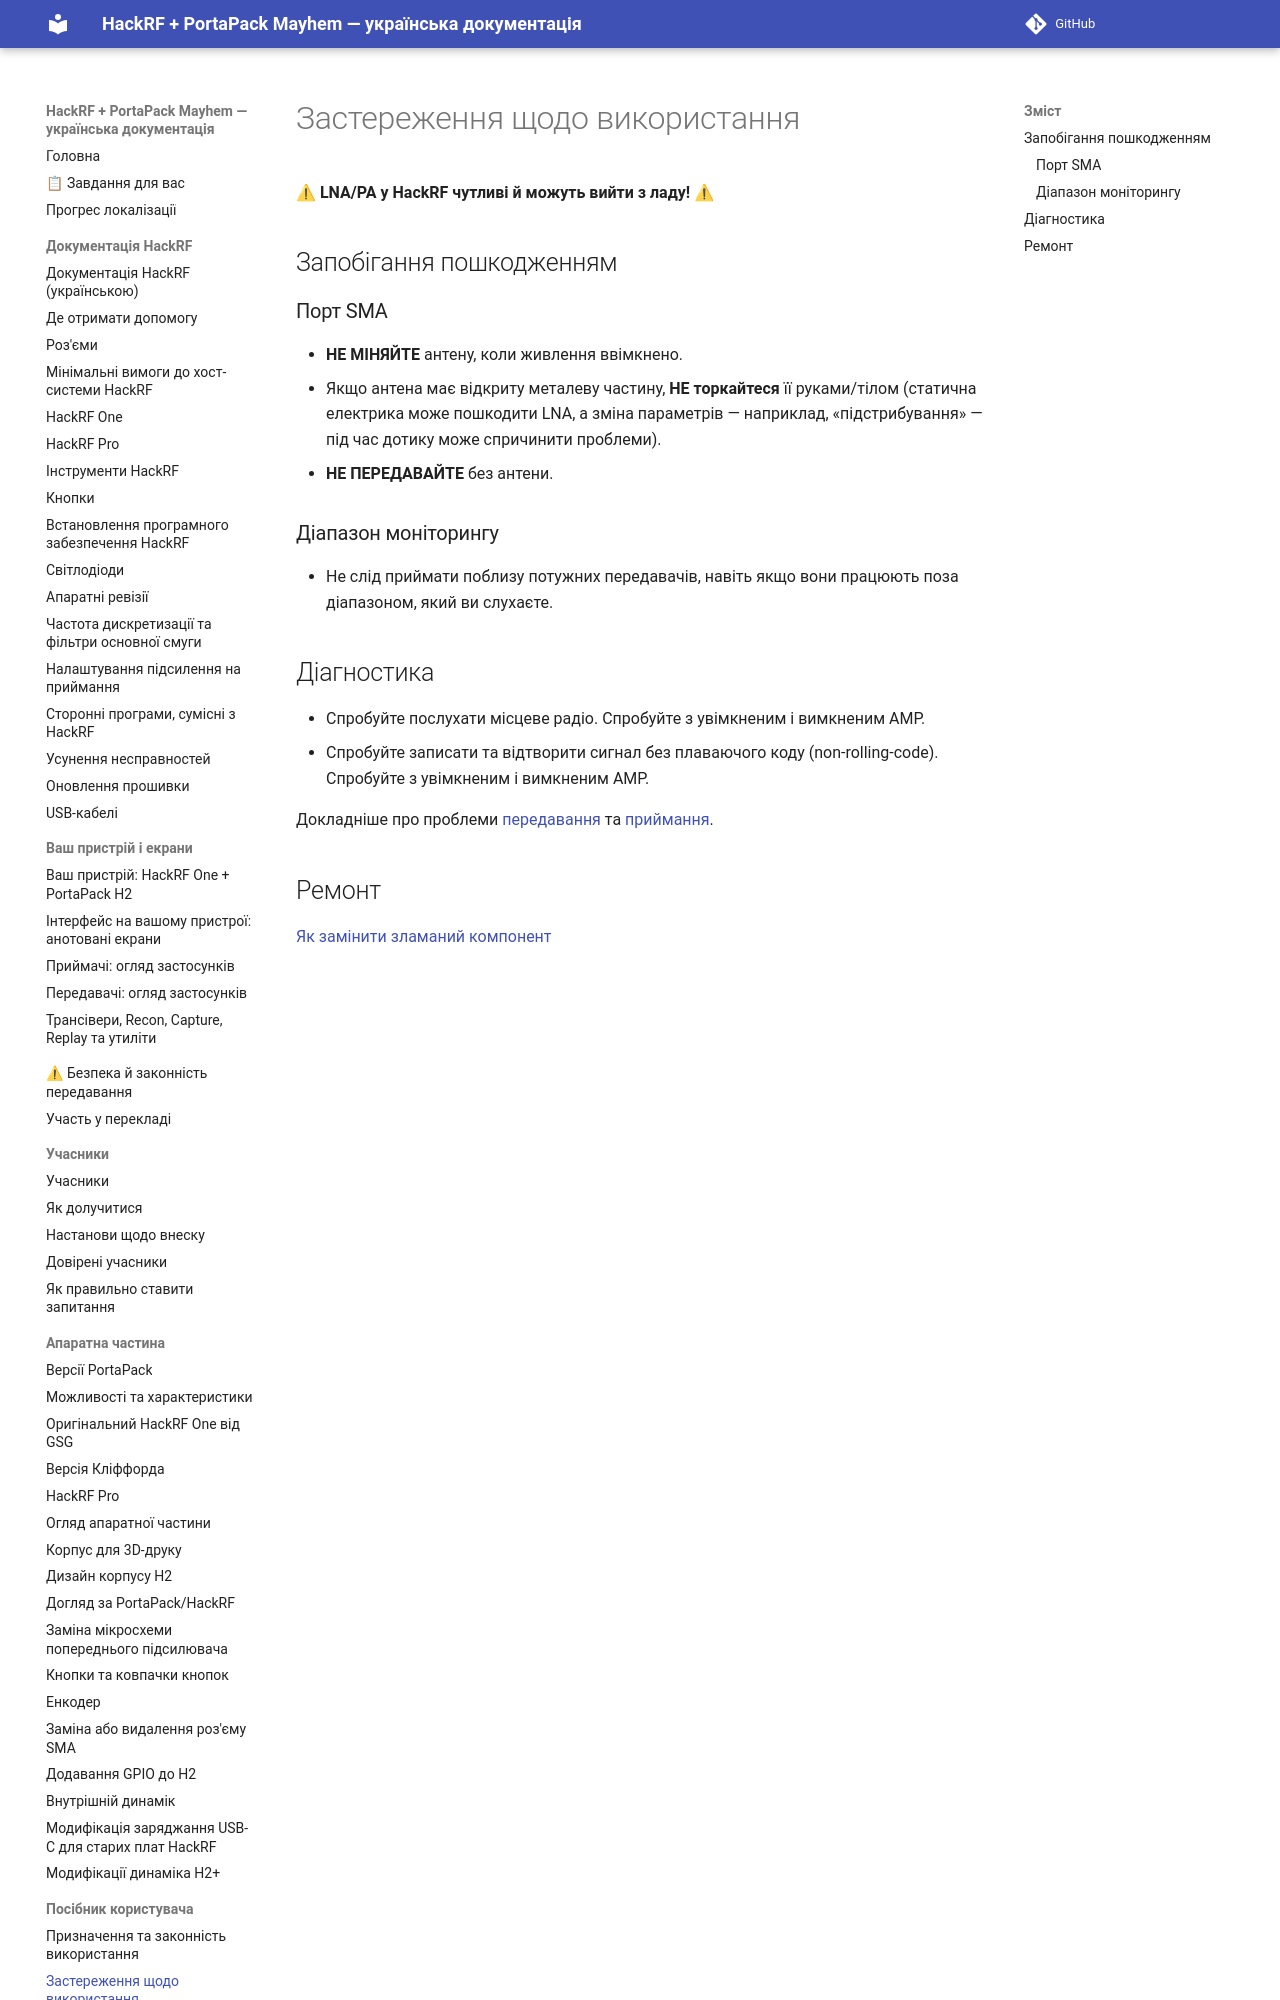

repository: FixerHack/hackrf-portapack-ua · page: usage-cautions/index.html · generator: mkdocs

# Застереження щодо використання

⚠ **LNA/PA у HackRF чутливі й можуть вийти з ладу!** ⚠

## Запобігання пошкодженням

### Порт SMA

- **НЕ МІНЯЙТЕ** антену, коли живлення ввімкнено.
- Якщо антена має відкриту металеву частину, **НЕ торкайтеся** її руками/тілом (с
